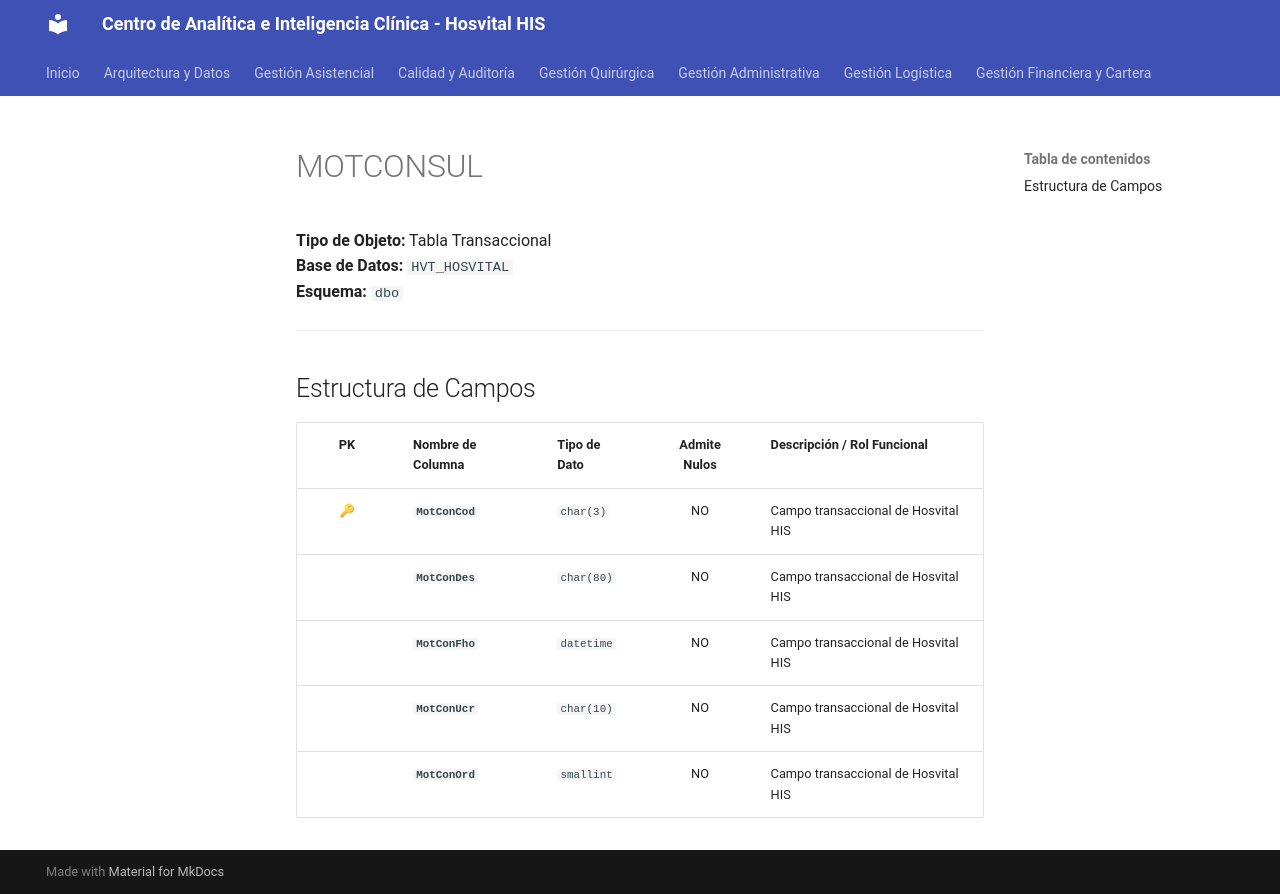

repository: SoporteSaludtech/superset-docs · page: diccionario-general/MOTCONSUL/index.html · generator: mkdocs

# MOTCONSUL

**Tipo de Objeto:** Tabla Transaccional  
**Base de Datos:** `HVT_HOSVITAL`  
**Esquema:** `dbo`

---

## Estructura de Campos

| PK | Nombre de Columna | Tipo de Dato | Admite Nulos | Descripción / Rol Funcional |
| :-: | :--- | :--- | :-: | :--- |
| 🔑 | **`MotConCod`** | `char(3)` | NO | Campo transaccional de Hosvital HIS |
|  | **`MotConDes`** | `char(80)` | NO | Campo transaccional de Hosvital HIS |
|  | **`MotConFho`** | `datetime` | NO | Campo transaccional de Hosvital HIS |
|  | **`MotConUcr`** | `char(10)` | NO | Campo transaccional de Hosvital HIS |
|  | **`MotConOrd`** | `smallint` | NO | Campo transaccional de Hosvital HIS |
